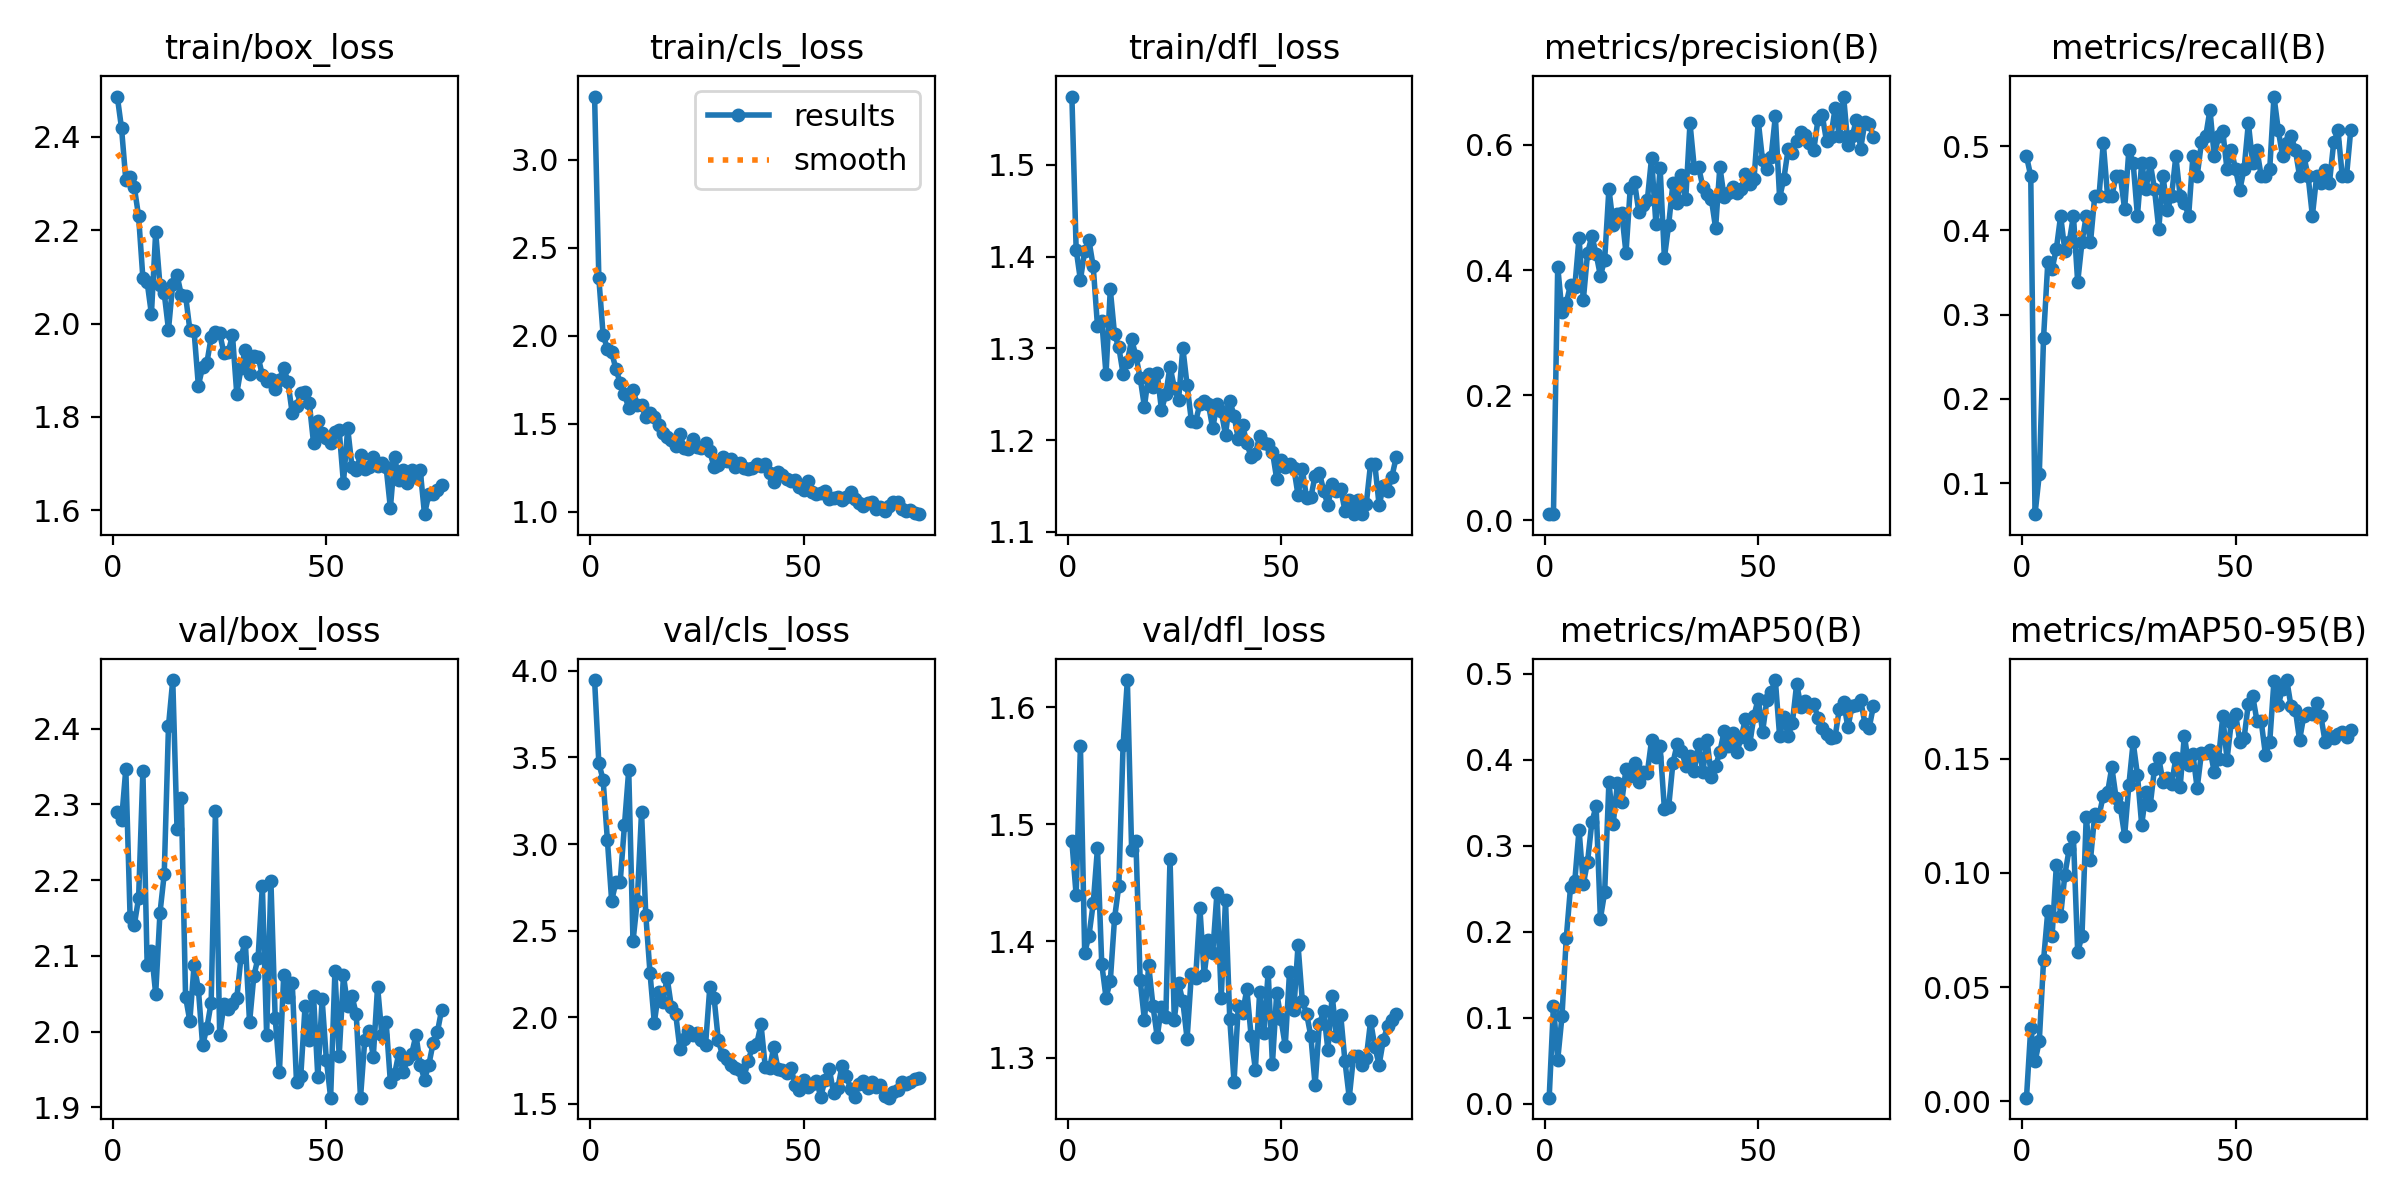

The file beside this chart, header and first rows:
epoch, time, train/box_loss, train/cls_loss, train/dfl_loss, metrics/precision(B), metrics/recall(B), metrics/mAP50(B), metrics/mAP50-95(B), val/box_loss, val/cls_loss, val/dfl_loss, lr/pg0, lr/pg1, lr/pg2
1, 7.034, 2.487, 3.358, 1.575, 0.01033, 0.4882, 0.00734, 0.00151, 2.29, 3.947, 1.486, 0.0006389, 0.0006389, 0.0006389
2, 7.934, 2.418, 2.326, 1.408, 0.00983, 0.4646, 0.1144, 0.03207, 2.279, 3.466, 1.439, 0.001289, 0.001289, 0.001289
3, 8.758, 2.308, 2.005, 1.375, 0.4056, 0.06299, 0.05147, 0.01737, 2.347, 3.371, 1.567, 0.001923, 0.001923, 0.001923
4, 9.616, 2.315, 1.927, 1.406, 0.3331, 0.1102, 0.102, 0.0263, 2.152, 3.023, 1.39, 0.001926, 0.001926, 0.001926
5, 10.45, 2.292, 1.907, 1.418, 0.3475, 0.2726, 0.1927, 0.06169, 2.141, 2.672, 1.405, 0.001901, 0.001901, 0.001901
6, 11.35, 2.23, 1.811, 1.389, 0.3764, 0.3622, 0.252, 0.08334, 2.177, 2.779, 1.432, 0.001876, 0.001876, 0.001876
7, 12.37, 2.097, 1.733, 1.324, 0.3728, 0.3543, 0.2588, 0.07231, 2.344, 2.78, 1.48, 0.001852, 0.001852, 0.001852
8, 13.31, 2.089, 1.671, 1.33, 0.4517, 0.378, 0.3189, 0.1034, 2.088, 3.108, 1.38, 0.001827, 0.001827, 0.001827
9, 14.25, 2.02, 1.589, 1.272, 0.3523, 0.4173, 0.2556, 0.08124, 2.106, 3.427, 1.352, 0.001802, 0.001802, 0.001802
10, 15.14, 2.196, 1.693, 1.364, 0.4272, 0.3758, 0.2818, 0.09929, 2.05, 2.437, 1.366, 0.001777, 0.001777, 0.001777
11, 16.03, 2.082, 1.606, 1.315, 0.4542, 0.3858, 0.3275, 0.1104, 2.157, 2.67, 1.42, 0.001752, 0.001752, 0.001752
12, 16.96, 2.065, 1.606, 1.301, 0.4259, 0.4173, 0.3462, 0.1156, 2.208, 3.183, 1.447, 0.001728, 0.001728, 0.001728
13, 17.92, 1.987, 1.539, 1.272, 0.3908, 0.3386, 0.2153, 0.06537, 2.404, 2.59, 1.568, 0.001703, 0.001703, 0.001703
14, 18.83, 2.086, 1.563, 1.285, 0.4163, 0.3858, 0.246, 0.0723, 2.464, 2.252, 1.623, 0.001678, 0.001678, 0.001678
15, 19.69, 2.104, 1.539, 1.31, 0.5298, 0.4173, 0.3742, 0.1245, 2.268, 1.967, 1.478, 0.001654, 0.001654, 0.001654
16, 20.54, 2.061, 1.492, 1.292, 0.4726, 0.3858, 0.3256, 0.1058, 2.308, 2.146, 1.486, 0.001629, 0.001629, 0.001629
17, 21.43, 2.06, 1.45, 1.268, 0.4892, 0.4409, 0.3727, 0.1258, 2.046, 2.088, 1.367, 0.001604, 0.001604, 0.001604
18, 22.31, 1.987, 1.427, 1.236, 0.4915, 0.4409, 0.3509, 0.1252, 2.014, 2.227, 1.332, 0.001579, 0.001579, 0.001579
19, 23.22, 1.983, 1.406, 1.273, 0.4272, 0.5039, 0.3892, 0.1339, 2.088, 2.058, 1.379, 0.001554, 0.001554, 0.001554
20, 24.11, 1.867, 1.377, 1.258, 0.5311, 0.4409, 0.3815, 0.1353, 2.056, 2.019, 1.345, 0.00153, 0.00153, 0.00153
21, 25.01, 1.907, 1.441, 1.273, 0.5404, 0.4409, 0.3963, 0.1463, 1.982, 1.814, 1.318, 0.001505, 0.001505, 0.001505
22, 25.87, 1.916, 1.361, 1.233, 0.493, 0.4646, 0.3737, 0.1329, 2.005, 1.872, 1.344, 0.00148, 0.00148, 0.00148
23, 26.7, 1.971, 1.358, 1.25, 0.5041, 0.4646, 0.3857, 0.1289, 2.038, 1.922, 1.335, 0.001455, 0.001455, 0.001455
24, 27.5, 1.982, 1.417, 1.28, 0.5118, 0.4252, 0.3849, 0.1163, 2.291, 1.898, 1.47, 0.001431, 0.001431, 0.001431
25, 28.31, 1.979, 1.369, 1.257, 0.5796, 0.4961, 0.423, 0.1387, 1.995, 1.911, 1.333, 0.001406, 0.001406, 0.001406
26, 29.15, 1.937, 1.366, 1.244, 0.4743, 0.4803, 0.4027, 0.1573, 2.036, 1.87, 1.364, 0.001381, 0.001381, 0.001381
27, 30.05, 1.939, 1.391, 1.301, 0.5633, 0.4173, 0.4155, 0.143, 2.03, 1.838, 1.348, 0.001357, 0.001357, 0.001357
28, 30.92, 1.974, 1.343, 1.26, 0.4195, 0.4803, 0.343, 0.121, 2.036, 2.171, 1.316, 0.001332, 0.001332, 0.001332
29, 31.8, 1.85, 1.255, 1.221, 0.4722, 0.4488, 0.3452, 0.1355, 2.044, 2.112, 1.372, 0.001307, 0.001307, 0.001307
30, 32.65, 1.905, 1.266, 1.22, 0.5385, 0.4803, 0.3965, 0.1297, 2.099, 1.866, 1.368, 0.001282, 0.001282, 0.001282
31, 33.52, 1.943, 1.314, 1.24, 0.5077, 0.4488, 0.4183, 0.1457, 2.119, 1.779, 1.428, 0.001257, 0.001257, 0.001257
32, 34.36, 1.892, 1.291, 1.242, 0.5511, 0.4016, 0.4104, 0.1504, 2.012, 1.759, 1.371, 0.001233, 0.001233, 0.001233
33, 35.17, 1.931, 1.301, 1.239, 0.5133, 0.4646, 0.3932, 0.1397, 2.073, 1.724, 1.401, 0.001208, 0.001208, 0.001208
34, 36.11, 1.929, 1.254, 1.213, 0.6347, 0.4241, 0.4042, 0.1417, 2.098, 1.706, 1.39, 0.001183, 0.001183, 0.001183
35, 36.96, 1.889, 1.275, 1.239, 0.5636, 0.4409, 0.3875, 0.1391, 2.192, 1.696, 1.441, 0.001159, 0.001159, 0.001159
36, 37.83, 1.878, 1.248, 1.231, 0.5648, 0.4882, 0.418, 0.1502, 1.995, 1.653, 1.352, 0.001134, 0.001134, 0.001134
37, 38.66, 1.88, 1.246, 1.206, 0.5333, 0.4409, 0.3859, 0.1375, 2.199, 1.747, 1.435, 0.001109, 0.001109, 0.001109
38, 39.48, 1.86, 1.247, 1.243, 0.5211, 0.4331, 0.4228, 0.1602, 2.018, 1.83, 1.333, 0.001084, 0.001084, 0.001084
39, 40.33, 1.879, 1.272, 1.227, 0.5138, 0.4173, 0.3803, 0.1474, 1.947, 1.845, 1.28, 0.001059, 0.001059, 0.001059
40, 41.2, 1.906, 1.263, 1.201, 0.4671, 0.4882, 0.3925, 0.152, 2.074, 1.958, 1.345, 0.001035, 0.001035, 0.001035
41, 42.11, 1.875, 1.269, 1.217, 0.5652, 0.4646, 0.4093, 0.1372, 2.045, 1.713, 1.338, 0.00101, 0.00101, 0.00101
42, 42.89, 1.807, 1.219, 1.197, 0.5164, 0.5045, 0.4333, 0.1526, 2.065, 1.705, 1.359, 0.0009853, 0.0009853, 0.0009853
43, 43.84, 1.823, 1.172, 1.182, 0.5238, 0.5118, 0.4156, 0.1527, 1.933, 1.827, 1.319, 0.0009605, 0.0009605, 0.0009605
44, 44.76, 1.851, 1.225, 1.184, 0.5333, 0.5433, 0.4312, 0.1541, 1.941, 1.697, 1.29, 0.0009357, 0.0009357, 0.0009357
45, 45.6, 1.854, 1.207, 1.205, 0.5226, 0.4882, 0.4085, 0.1442, 2.033, 1.695, 1.356, 0.000911, 0.000911, 0.000911
46, 46.44, 1.83, 1.188, 1.196, 0.5297, 0.5118, 0.4261, 0.1501, 1.989, 1.678, 1.321, 0.0008862, 0.0008862, 0.0008862
47, 47.31, 1.743, 1.177, 1.196, 0.5537, 0.5179, 0.4478, 0.1686, 2.047, 1.709, 1.374, 0.0008615, 0.0008615, 0.0008615
48, 48.16, 1.792, 1.179, 1.188, 0.5373, 0.4724, 0.4181, 0.1497, 1.94, 1.609, 1.295, 0.0008368, 0.0008368, 0.0008368
49, 49.06, 1.766, 1.144, 1.158, 0.5456, 0.4961, 0.4514, 0.1663, 2.043, 1.576, 1.356, 0.000812, 0.000812, 0.000812
50, 49.91, 1.755, 1.126, 1.179, 0.6378, 0.4724, 0.4712, 0.1698, 1.962, 1.638, 1.334, 0.0007872, 0.0007872, 0.0007872
51, 50.81, 1.744, 1.174, 1.17, 0.5755, 0.4484, 0.4322, 0.1574, 1.913, 1.595, 1.31, 0.0007625, 0.0007625, 0.0007625
52, 51.69, 1.767, 1.114, 1.174, 0.5611, 0.4732, 0.4692, 0.1593, 2.079, 1.612, 1.373, 0.0007378, 0.0007378, 0.0007378
53, 52.64, 1.771, 1.104, 1.17, 0.58, 0.5276, 0.4791, 0.1742, 1.968, 1.633, 1.341, 0.000713, 0.000713, 0.000713
54, 53.51, 1.658, 1.11, 1.14, 0.6457, 0.4803, 0.4927, 0.1777, 2.074, 1.54, 1.397, 0.0006882, 0.0006882, 0.0006882
55, 54.44, 1.776, 1.12, 1.168, 0.5155, 0.4961, 0.4277, 0.1668, 2.034, 1.636, 1.349, 0.0006635, 0.0006635, 0.0006635
56, 55.26, 1.693, 1.073, 1.137, 0.5462, 0.4646, 0.4501, 0.1665, 2.047, 1.703, 1.338, 0.0006387, 0.0006387, 0.0006387
57, 56.19, 1.686, 1.079, 1.138, 0.5929, 0.4646, 0.4278, 0.1519, 2.023, 1.56, 1.319, 0.000614, 0.000614, 0.000614
58, 57.01, 1.717, 1.086, 1.161, 0.5874, 0.4724, 0.4433, 0.1573, 1.913, 1.589, 1.277, 0.0005893, 0.0005893, 0.0005893
59, 57.9, 1.689, 1.067, 1.165, 0.6064, 0.5591, 0.4882, 0.1842, 1.989, 1.72, 1.329, 0.0005645, 0.0005645, 0.0005645
60, 58.74, 1.693, 1.083, 1.145, 0.6198, 0.5197, 0.4617, 0.1735, 2.001, 1.659, 1.34, 0.0005397, 0.0005397, 0.0005397
... 17 more rows
